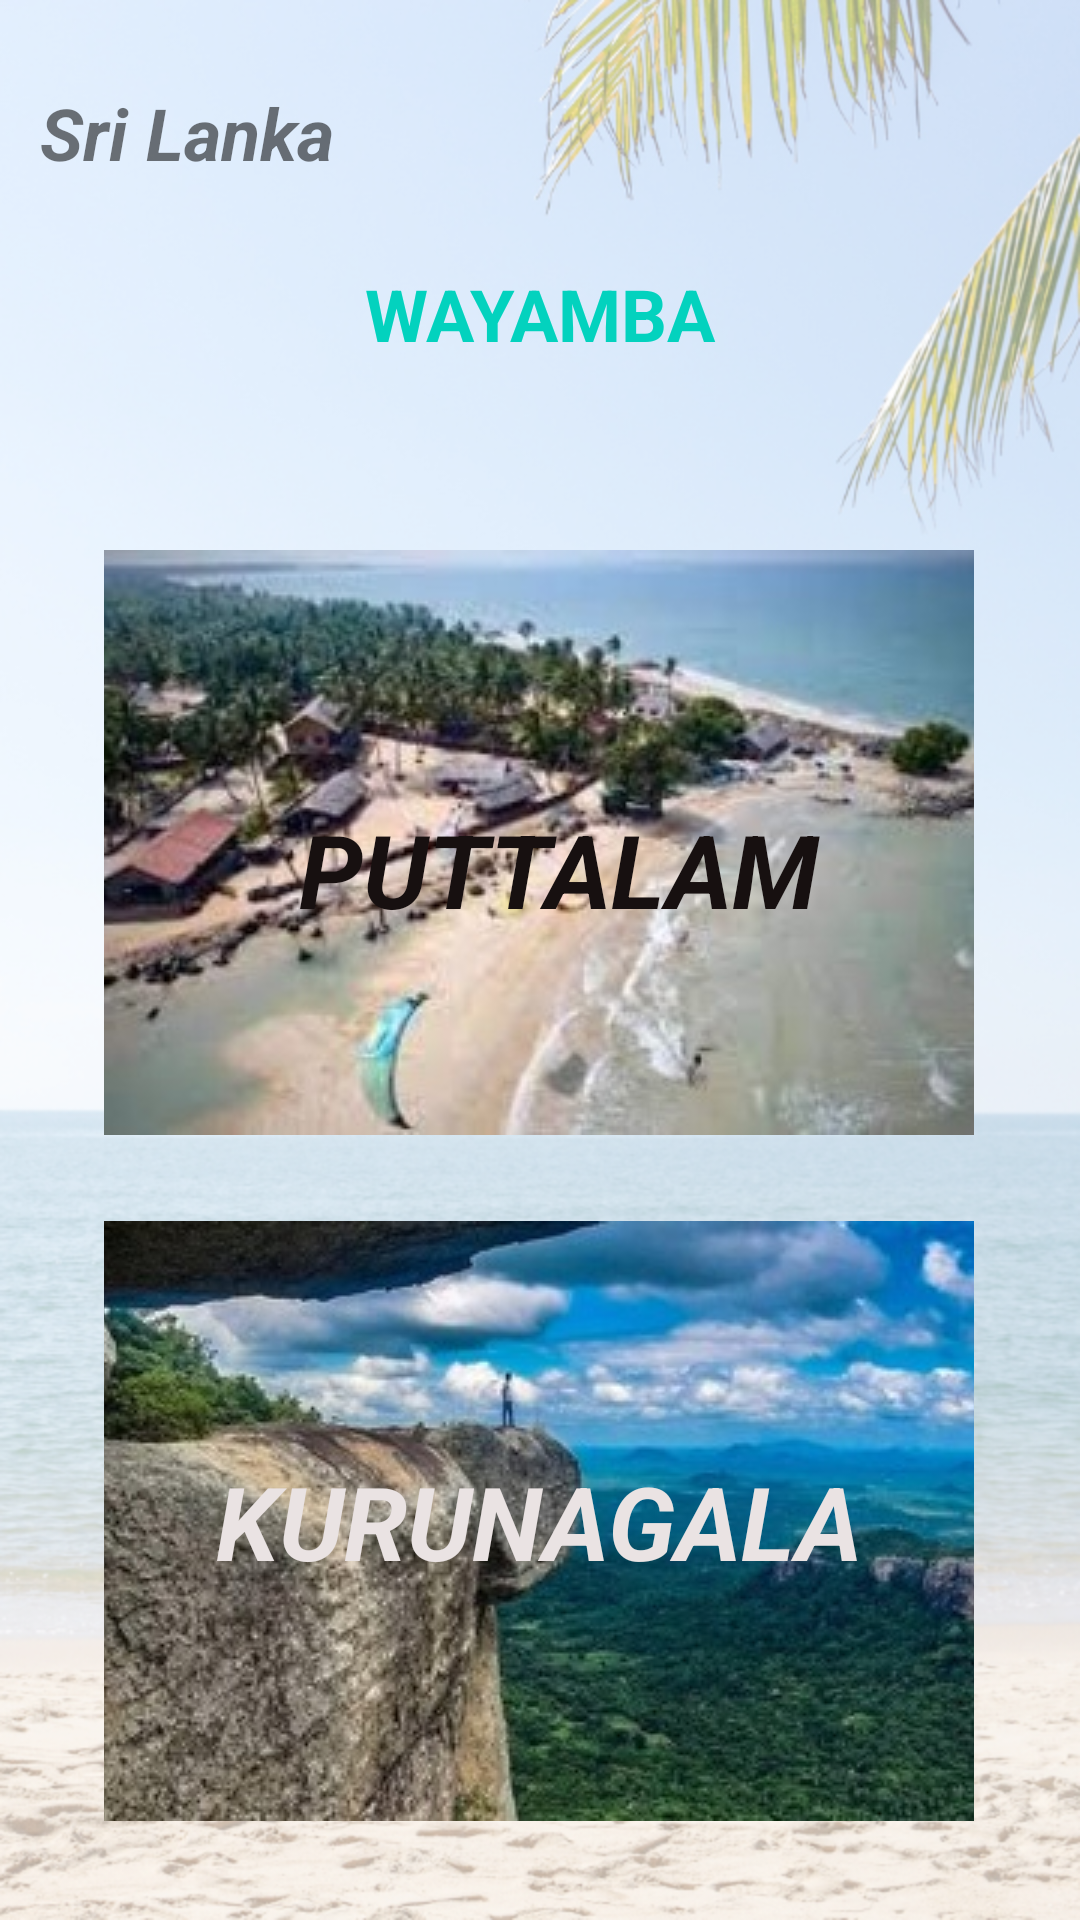

Android layout source for this screen:
<!-- AndroidManifest.xml: application theme Theme.Gamanac -->
<!-- res/layout/activity_wayamba.xml -->
<?xml version="1.0" encoding="utf-8"?>
<androidx.constraintlayout.widget.ConstraintLayout xmlns:android="http://schemas.android.com/apk/res/android"
    xmlns:app="http://schemas.android.com/apk/res-auto"
    xmlns:tools="http://schemas.android.com/tools"
    android:layout_width="match_parent"
    android:layout_height="match_parent"
    android:background="@drawable/bg03"
    tools:context=".wayamba">

    <ImageButton
        android:id="@+id/imgbtn_kurunagala"
        android:layout_width="290dp"
        android:layout_height="200dp"
        android:contentDescription="true"
        app:layout_constraintBottom_toBottomOf="parent"
        app:layout_constraintEnd_toEndOf="parent"
        app:layout_constraintHorizontal_bias="0.495"
        app:layout_constraintStart_toStartOf="parent"
        app:layout_constraintTop_toBottomOf="@+id/imgbtn_puttalam"
        app:layout_constraintVertical_bias="0.445"
        app:srcCompat="@drawable/kurunagala" />

    <TextView
        android:id="@+id/txt_kurunagala"
        android:layout_width="wrap_content"
        android:layout_height="wrap_content"
        android:text="KURUNAGALA"
        android:textColor="#EAE3E3"
        android:textSize="34sp"
        android:textStyle="bold|italic"
        app:layout_constraintBottom_toBottomOf="@+id/imgbtn_kurunagala"
        app:layout_constraintEnd_toEndOf="@+id/imgbtn_kurunagala"
        app:layout_constraintStart_toStartOf="@+id/imgbtn_kurunagala"
        app:layout_constraintTop_toTopOf="@+id/imgbtn_kurunagala" />

    <ImageButton
        android:id="@+id/imgbtn_puttalam"
        android:layout_width="290dp"
        android:layout_height="200dp"
        android:layout_marginTop="60dp"
        android:contentDescription="true"
        app:layout_constraintEnd_toEndOf="parent"
        app:layout_constraintHorizontal_bias="0.495"
        app:layout_constraintStart_toStartOf="parent"
        app:layout_constraintTop_toBottomOf="@+id/txt_wayamba2"
        app:srcCompat="@drawable/puttalam" />

    <TextView
        android:id="@+id/txt_puttalam"
        android:layout_width="wrap_content"
        android:layout_height="wrap_content"
        android:text="PUTTALAM"
        android:textColor="#171010"
        android:textSize="34sp"
        android:textStyle="bold|italic"
        app:layout_constraintBottom_toBottomOf="@+id/imgbtn_puttalam"
        app:layout_constraintEnd_toEndOf="@+id/imgbtn_puttalam"
        app:layout_constraintHorizontal_bias="0.56"
        app:layout_constraintStart_toStartOf="@+id/imgbtn_puttalam"
        app:layout_constraintTop_toTopOf="@+id/imgbtn_puttalam"
        app:layout_constraintVertical_bias="0.558" />

    <TextView
        android:id="@+id/txt_wayamba2"
        android:layout_width="wrap_content"
        android:layout_height="wrap_content"
        android:layout_marginTop="28dp"
        android:text="WAYAMBA"
        android:textColor="#03D2BE"
        android:textSize="24sp"
        android:textStyle="bold"
        app:layout_constraintEnd_toEndOf="parent"
        app:layout_constraintStart_toStartOf="parent"
        app:layout_constraintTop_toBottomOf="@+id/txt_6sl" />

    <TextView
        android:id="@+id/txt_6sl"
        android:layout_width="wrap_content"
        android:layout_height="wrap_content"
        android:layout_marginTop="28dp"
        android:text="Sri Lanka"
        android:textSize="24sp"
        android:textStyle="bold|italic"
        app:layout_constraintEnd_toEndOf="parent"
        app:layout_constraintHorizontal_bias="0.051"
        app:layout_constraintStart_toStartOf="parent"
        app:layout_constraintTop_toTopOf="parent" />
</androidx.constraintlayout.widget.ConstraintLayout>
<!-- resources referenced by this layout -->
<resources>
  <!-- drawable bg03: png bitmap (drawable, 473279 bytes) -->
  <!-- drawable kurunagala: jpg bitmap (drawable, 28403 bytes) -->
  <!-- drawable puttalam: jpg bitmap (drawable, 21787 bytes) -->
  <style name="Theme.Gamanac" parent="Theme.MaterialComponents.DayNight.DarkActionBar">
          
          <item name="colorPrimary">@color/purple_500</item>
          <item name="colorPrimaryVariant">@color/purple_700</item>
          <item name="colorOnPrimary">@color/white</item>
          
          <item name="colorSecondary">@color/teal_200</item>
          <item name="colorSecondaryVariant">@color/teal_700</item>
          <item name="colorOnSecondary">@color/black</item>
          
          <item name="android:statusBarColor">?attr/colorPrimaryVariant</item>
          
      </style>
  <!-- not gathered from this repository: default colours our renderer supplied (Android Studio template values) -->
  <color name="purple_500">#FF6200EE</color>
  <color name="purple_700">#FF3700B3</color>
  <color name="teal_200">#FF03DAC5</color>
  <color name="teal_700">#FF018786</color>
  <color name="black">#FF000000</color>
  <color name="white">#FFFFFFFF</color>
</resources>
